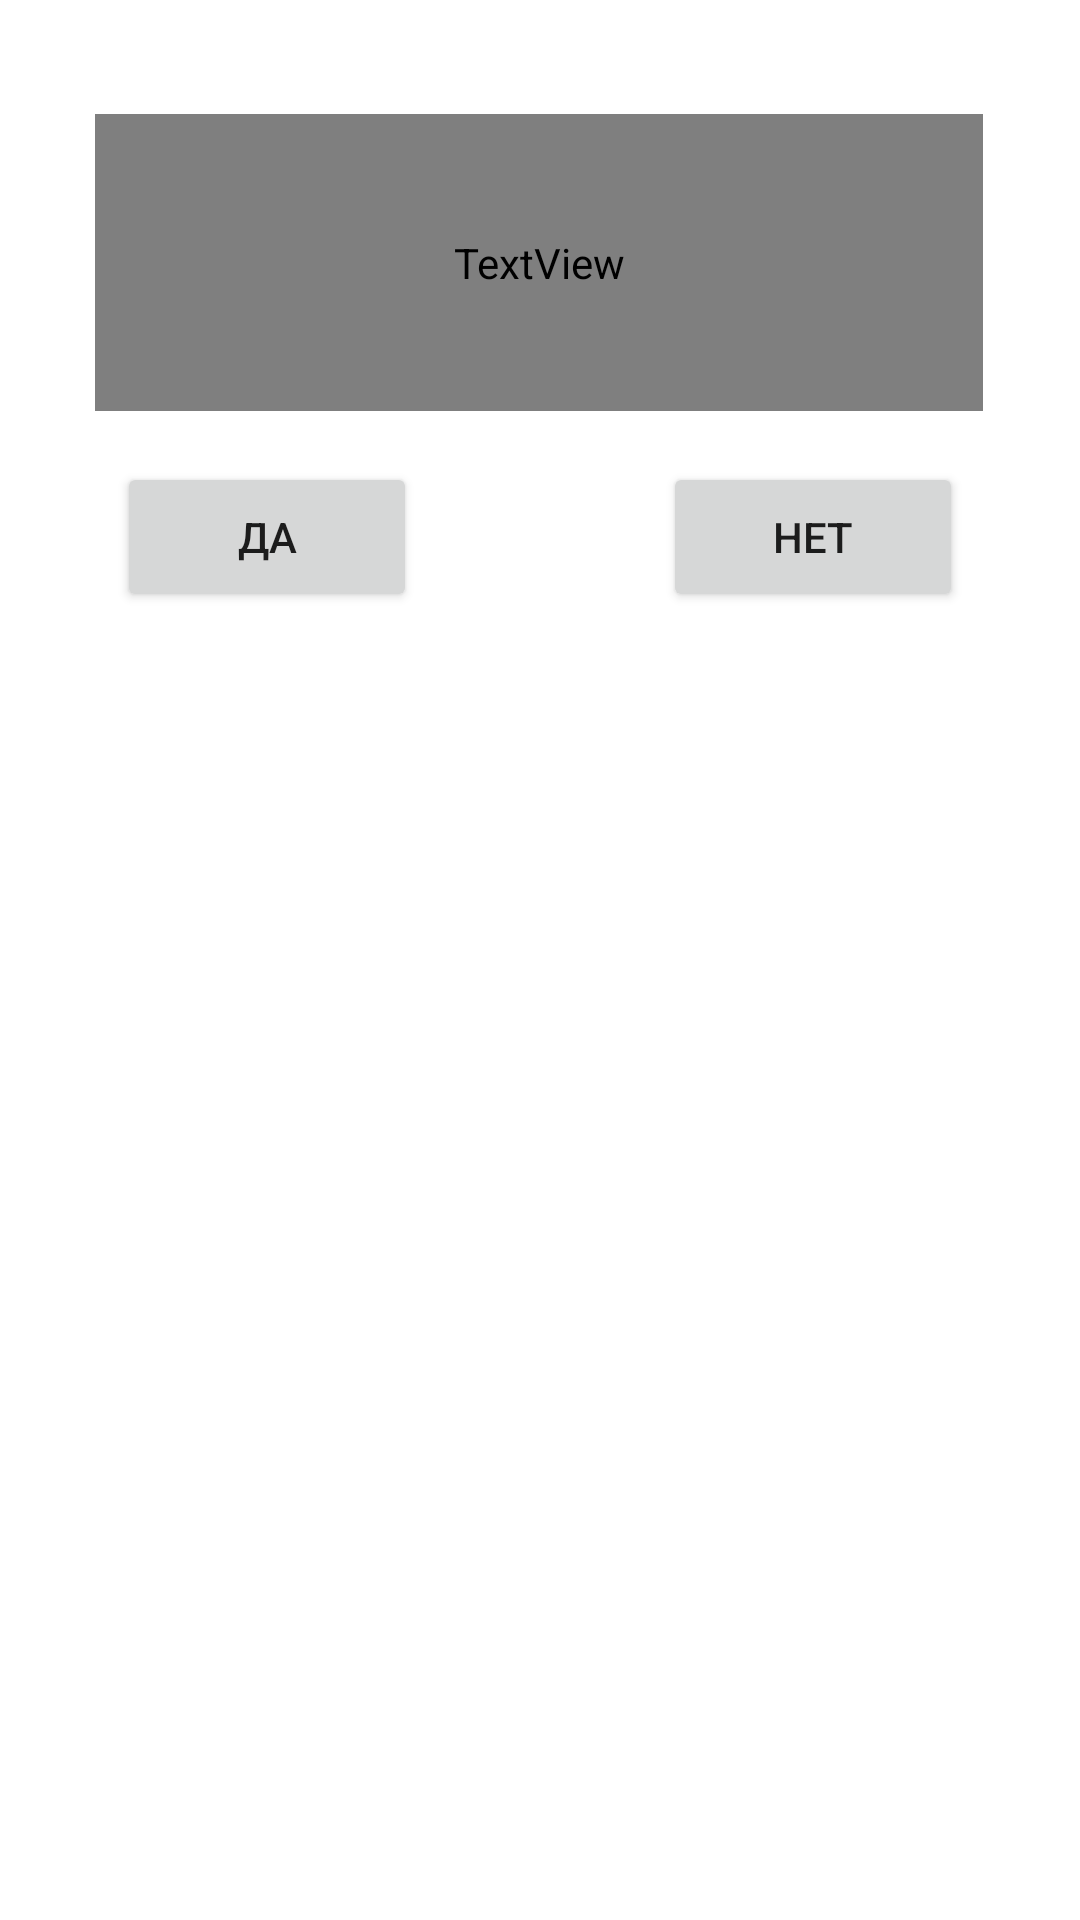

Android layout source for this screen:
<!-- AndroidManifest.xml: application theme Theme.FinanceManager -->
<!-- res/layout/fragment_choose_delete_dialog.xml -->
<?xml version="1.0" encoding="utf-8"?>
<layout>
    <androidx.constraintlayout.widget.ConstraintLayout xmlns:android="http://schemas.android.com/apk/res/android"
        xmlns:app="http://schemas.android.com/apk/res-auto"
        xmlns:tools="http://schemas.android.com/tools"
        android:id="@+id/dialog_choose_delete_layout"
        android:layout_width="match_parent"
        android:layout_height="170dp">

        <TextView
            android:id="@+id/text_view_choose_delete"
            style="@style/ExpensesText"
            android:layout_width="296dp"
            android:layout_height="99dp"
            android:gravity="center"
            android:lines="4"
            android:scrollbars="vertical|none"
            android:text="@string/choose_delete_dialog"
            app:layout_constraintBottom_toBottomOf="parent"
            app:layout_constraintEnd_toEndOf="parent"
            app:layout_constraintHorizontal_bias="0.494"
            app:layout_constraintStart_toStartOf="parent"
            app:layout_constraintTop_toTopOf="parent"
            app:layout_constraintVertical_bias="0.07" />

        <Button
            android:id="@+id/submit_button"
            android:layout_width="100dp"
            android:layout_height="50dp"
            android:layout_marginTop="17dp"
            android:text="@string/submit_button"
            app:layout_constraintBottom_toBottomOf="parent"
            app:layout_constraintEnd_toEndOf="parent"
            app:layout_constraintHorizontal_bias="0.15"
            app:layout_constraintStart_toStartOf="parent"
            app:layout_constraintTop_toBottomOf="@+id/text_view_choose_delete"
            app:layout_constraintVertical_bias="0.0" />

        <Button
            android:id="@+id/cancel_button"
            android:layout_width="100dp"
            android:layout_height="50dp"
            android:layout_marginTop="17dp"
            android:text="@string/cancel_button"
            app:layout_constraintBottom_toBottomOf="parent"
            app:layout_constraintEnd_toEndOf="parent"
            app:layout_constraintHorizontal_bias="0.850"
            app:layout_constraintStart_toStartOf="parent"
            app:layout_constraintTop_toBottomOf="@+id/text_view_choose_delete"
            app:layout_constraintVertical_bias="0.0" />
    </androidx.constraintlayout.widget.ConstraintLayout>
</layout>
<!-- resources referenced by this layout -->
<resources>
  <string name="cancel_button">Нет</string>
  <string name="choose_delete_dialog">Вы действительно хотите удалить категорию </string>
  <string name="submit_button">Да</string>
  <style name="ExpensesText">
          <item name="android:textSize">20sp</item>
          <item name="android:textColor">@color/black</item>
          <item name="android:fontFamily">@font/proximanovaaltbold</item>
      </style>
  <style name="Theme.FinanceManager" parent="Theme.MaterialComponents.DayNight.DarkActionBar">
          
          <item name="colorPrimary">#7FC2F6</item>
          <item name="colorPrimaryVariant">#BCA4F3</item>
          <item name="colorOnPrimary">@color/white</item>
          
          <item name="colorSecondary">@color/teal_200</item>
          <item name="colorSecondaryVariant">@color/teal_700</item>
          <item name="colorOnSecondary">@color/black</item>
          
          <item name="android:statusBarColor" tools:targetApi="l">?attr/colorPrimaryVariant</item>
          
      </style>
  <!-- not gathered from this repository: default colours our renderer supplied (Android Studio template values) -->
  <color name="teal_200">#FF03DAC5</color>
  <color name="teal_700">#FF018786</color>
  <color name="black">#FF000000</color>
  <color name="white">#FFFFFFFF</color>
</resources>
